Run: headless pygame with SDL's dummy video driver; simulated clock (each Clock.tick advances the game by its frame time, no real sleeping); random seed 0; keys injected as events and as key.get_pressed() state; no mouse input.
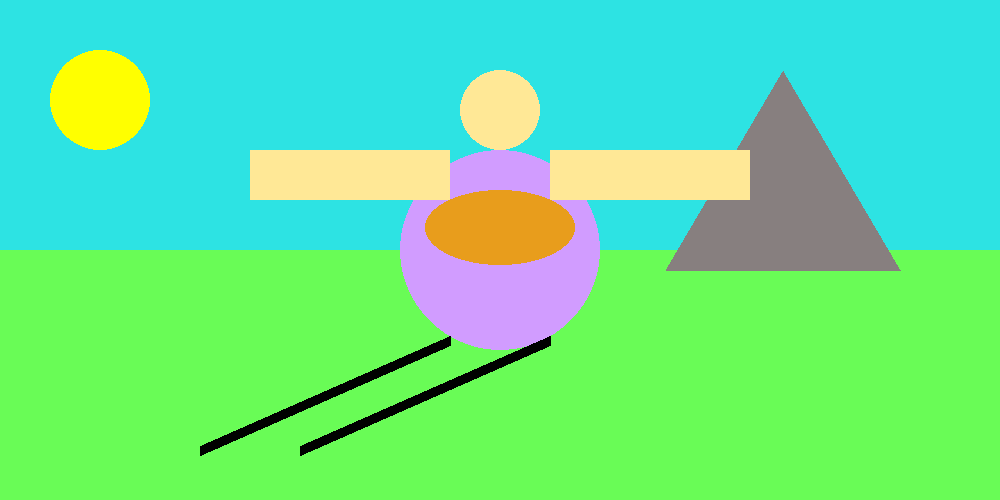
Frame 1 of 4 · flips 1–60 · no input
Frame 2 of 4 · flips 61–180 · tapped SPACE, RETURN · held RIGHT (→), D · screen unchanged from frame 1, image omitted
Frame 3 of 4 · flips 181–300 · held DOWN (↓), S · screen unchanged from frame 2, image omitted
Frame 4 of 4 · flips 301–420 · held LEFT (←), A, UP (↑), W · screen unchanged from frame 3, image omitted

The pygame program that drew these frames:

import pygame as pg

FPS = 60
WIDTH, HEIGHT = 1000, 500
W_HAND = 200
H_HAND = 50

# цвета выбраны с сайта: https://htmlcolorcodes.com/
PURPLE = (209, 156, 255)
WHITE = (255, 255, 255)
BLACK = (0, 0, 0)
ORANGE = (232, 157, 28)
BLUE = (45, 227, 227)
KOJA = (255, 232, 150)
GREEN = (105, 252, 86)
YELLOW = (255, 255, 0)
GRAY = (135, 127, 127)

pg.init()
screen = pg.display.set_mode((WIDTH, HEIGHT))
screen.fill(BLUE)  # заливка фона
pg.display.set_caption("Игра")
Artem = pg.time.Clock()

pg.draw.rect(screen, GREEN, (0, HEIGHT / 2, WIDTH, HEIGHT / 2))
pg.draw.polygon(screen, GRAY, [[WIDTH * 2 / 3, HEIGHT / 2 + 20],
                               [WIDTH * 9 / 10, HEIGHT / 2 + 20],
                               [((WIDTH * 2 / 3) + (WIDTH * 9 / 10)) / 2, HEIGHT * 1 / 7]])

pg.draw.circle(screen, PURPLE, (WIDTH / 2, HEIGHT / 2), 100)
pg.draw.circle(screen, KOJA, (WIDTH / 2, 110), 40)
pg.draw.rect(screen, KOJA, (250, 150, W_HAND, H_HAND))
pg.draw.rect(screen, KOJA, (550, 150, W_HAND, H_HAND))
pg.draw.line(screen, BLACK, [WIDTH / 2 - 50, 340], [HEIGHT / 2 - 50, 450], 10)
pg.draw.line(screen, BLACK, [WIDTH / 2 + 50, 340], [HEIGHT / 2 + 50, 450], 10)
pg.draw.ellipse(screen, ORANGE, (425, 190, 150, 75))
pg.draw.circle(screen, YELLOW, (100, 100), 50)


# отображаем нарисованные объекты
pg.display.update()

flag_play = True
while flag_play:
    Artem.tick(FPS)

    for event in pg.event.get():
        if event.type == pg.QUIT:
            pg.quit()
            flag_play = False
            break
    if not flag_play:
        break

    pg.display.update()
